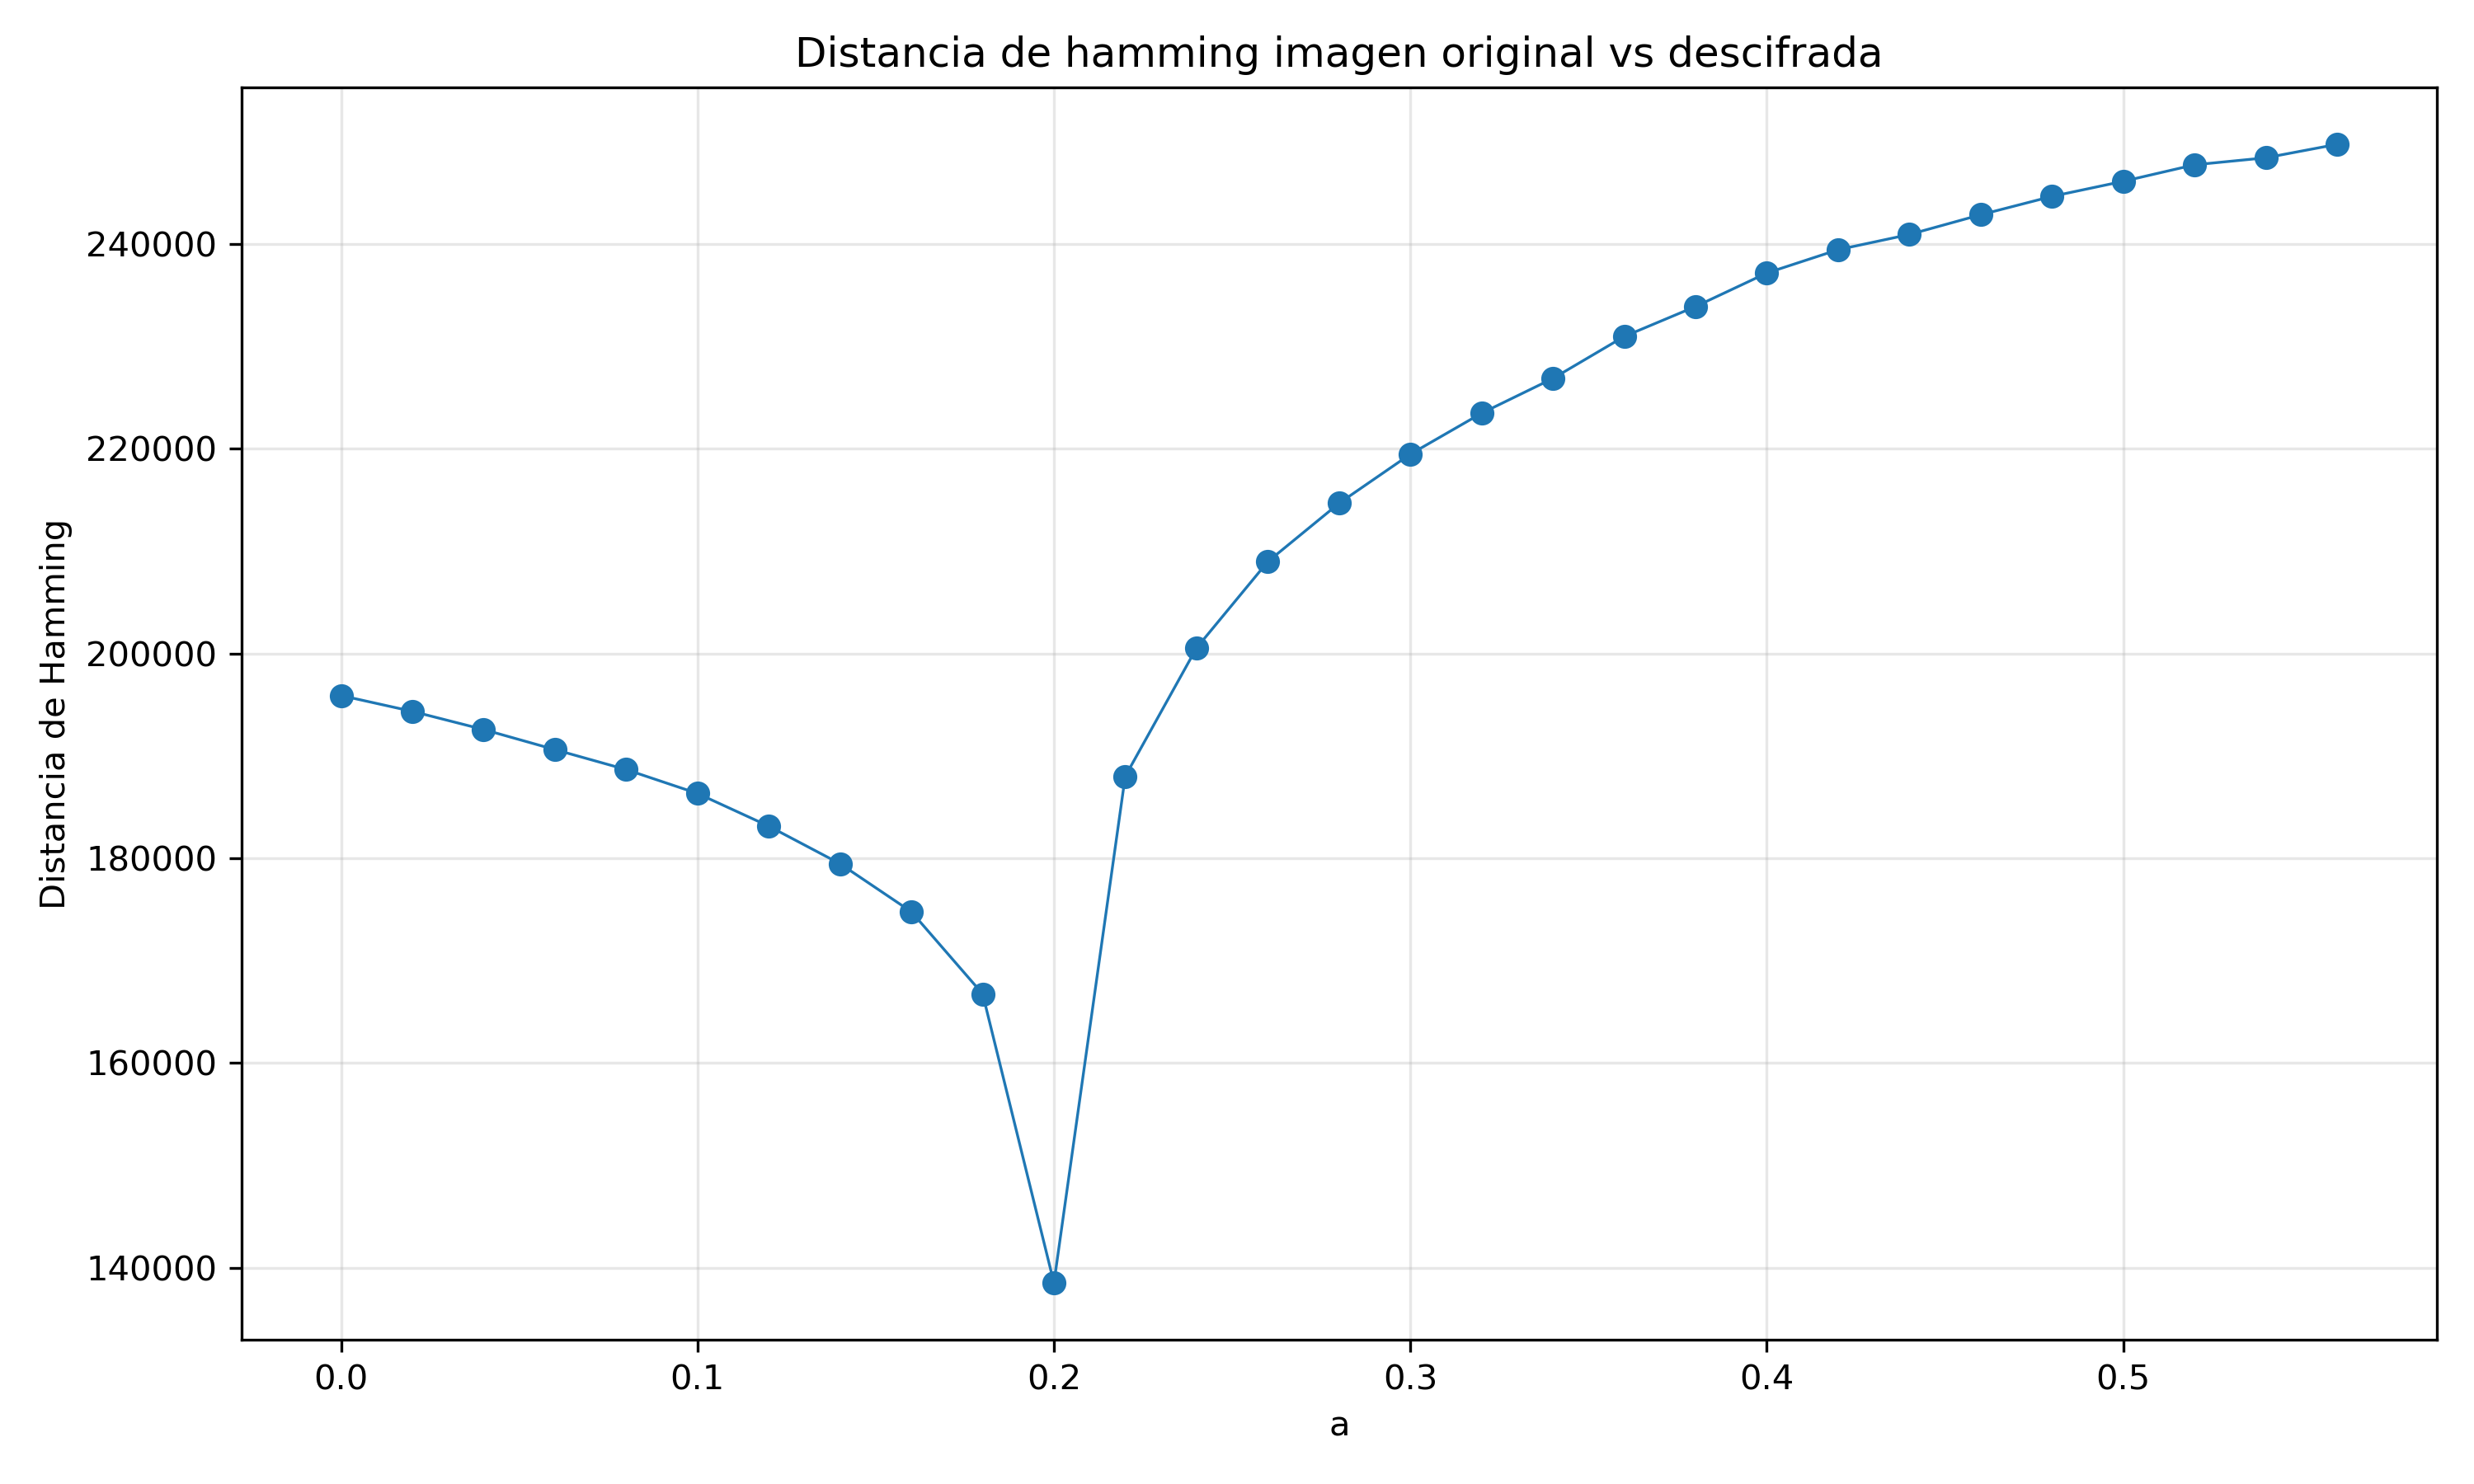

Data behind this chart, as committed beside it:
a, hamming_abs, hamming_norm
0.0, 195885, 0.3918
0.02, 194339, 0.3887
0.04, 192564, 0.3851
0.06, 190603, 0.3812
0.08, 188653, 0.3773
0.1, 186323, 0.3726
0.12, 183127, 0.3663
0.14, 179458, 0.3589
0.16, 174768, 0.3495
0.18, 166742, 0.3335
0.2, 138521, 0.277
0.22, 187994, 0.376
0.24, 200528, 0.4011
0.26, 208960, 0.4179
0.28, 214663, 0.4293
0.3, 219458, 0.4389
0.32, 223462, 0.4469
0.34, 226854, 0.4537
0.36, 230952, 0.4619
0.38, 233875, 0.4677
0.4, 237148, 0.4743
0.42, 239425, 0.4788
0.44, 240912, 0.4818
0.46, 242838, 0.4857
0.48, 244634, 0.4893
0.5, 246105, 0.4922
0.52, 247718, 0.4954
0.54, 248401, 0.4968
0.56, 249717, 0.4994
